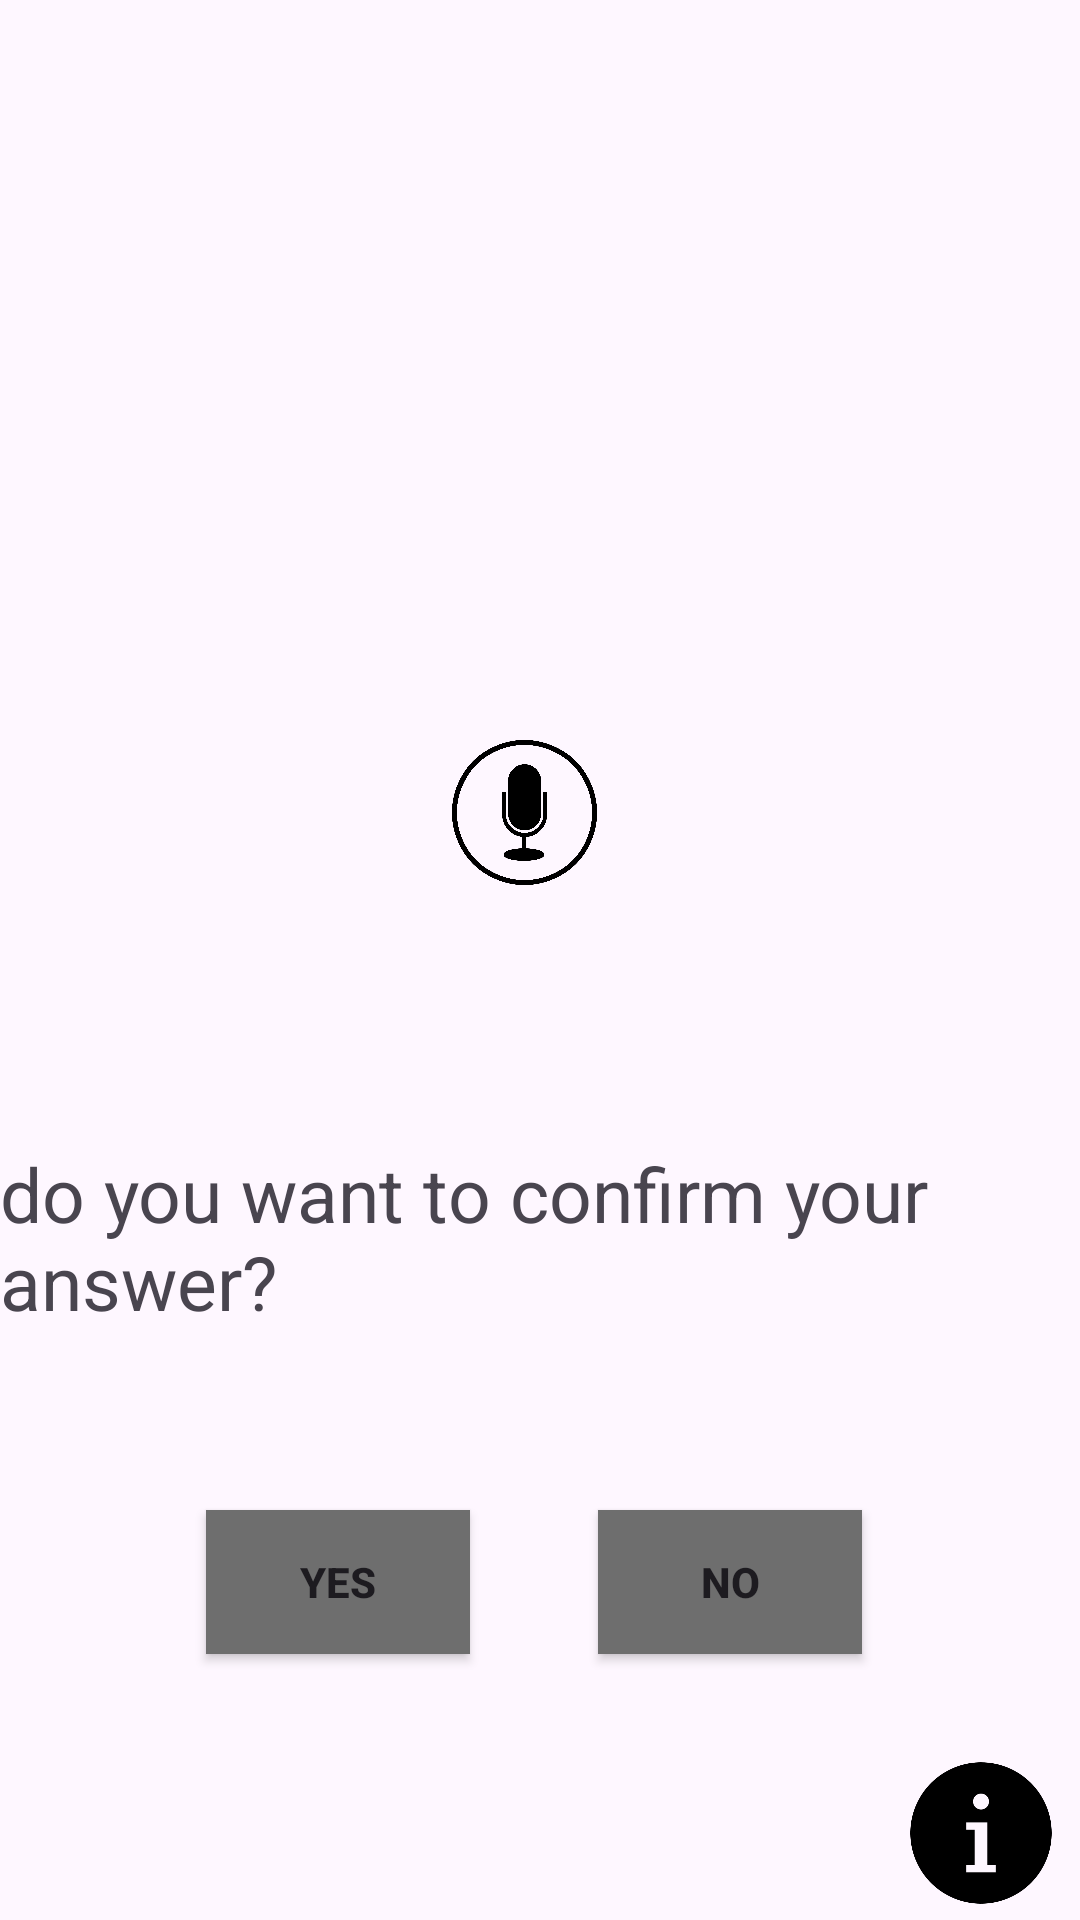

Android layout source for this screen:
<!-- AndroidManifest.xml: application theme Theme.VisiontoVision -->
<!-- res/layout/activity_alphabetrighteye.xml -->
<?xml version="1.0" encoding="utf-8"?>
 <androidx.constraintlayout.widget.ConstraintLayout xmlns:android="http://schemas.android.com/apk/res/android"
    xmlns:app="http://schemas.android.com/apk/res-auto"
    xmlns:tools="http://schemas.android.com/tools"
    android:layout_width="match_parent"
    android:layout_height="match_parent"
    tools:context="com.hridaan.visiontovision.alphabetrighteye">

    <TextView
        android:id="@+id/textView7"
        android:layout_width="15dp"
        android:layout_height="7dp"
        android:text=""
        app:layout_constraintBottom_toBottomOf="parent"
        app:layout_constraintEnd_toEndOf="parent"
        app:layout_constraintStart_toStartOf="parent"
        app:layout_constraintTop_toTopOf="parent"
        app:layout_constraintVertical_bias="0.262" />

    <TextView
       android:id="@+id/dialogbox"
       android:layout_width="wrap_content"
       android:layout_height="wrap_content"
       android:text=""
       android:textSize="30dp"
       app:layout_constraintBottom_toBottomOf="parent"
       app:layout_constraintEnd_toEndOf="parent"
       app:layout_constraintHorizontal_bias="0.498"
       app:layout_constraintStart_toStartOf="parent"
       app:layout_constraintTop_toTopOf="parent"
       app:layout_constraintVertical_bias="0.764" />

   <Button
       android:id="@+id/confirmdecision"
       android:layout_width="wrap_content"
       android:layout_height="wrap_content"
       android:text="yes"
       android:background="@drawable/square_button_theme"
       app:backgroundTint="@null"
       android:textStyle="bold"
       app:layout_constraintBottom_toBottomOf="parent"
       app:layout_constraintEnd_toEndOf="parent"
       app:layout_constraintHorizontal_bias="0.253"
       app:layout_constraintStart_toStartOf="parent"
       app:layout_constraintTop_toTopOf="parent"
       app:layout_constraintVertical_bias="0.85" />

   <Button
       android:id="@+id/confirmdecisionno"
       android:layout_width="wrap_content"
       android:layout_height="wrap_content"
       android:text="no"
       android:background="@drawable/square_button_theme"
       app:backgroundTint="@null"
       android:textStyle="bold"
       app:layout_constraintBottom_toBottomOf="parent"
       app:layout_constraintEnd_toEndOf="parent"
       app:layout_constraintHorizontal_bias="0.733"
       app:layout_constraintStart_toStartOf="parent"
       app:layout_constraintTop_toTopOf="parent"
       app:layout_constraintVertical_bias="0.85" />


    <TextView
        android:id="@+id/doyou"
        android:layout_width="wrap_content"
        android:layout_height="wrap_content"
        android:text="do you want to confirm your answer?"
        android:textSize="25sp"
        app:layout_constraintBottom_toBottomOf="parent"
        app:layout_constraintEnd_toEndOf="parent"
        app:layout_constraintHorizontal_bias="0.0"
        app:layout_constraintStart_toStartOf="parent"
        app:layout_constraintTop_toBottomOf="@+id/micbutton"
        app:layout_constraintVertical_bias="0.294" />

    <ImageView
        android:id="@+id/infoo"
        android:layout_width="66dp"
        android:layout_height="58dp"
        app:layout_constraintBottom_toBottomOf="parent"
        app:layout_constraintEnd_toEndOf="parent"
        app:layout_constraintHorizontal_bias="1.0"
        app:layout_constraintStart_toStartOf="parent"
        app:layout_constraintTop_toTopOf="parent"
        app:layout_constraintVertical_bias="1.0"
        app:srcCompat="@drawable/img_3" />

    <ImageView
        android:id="@+id/micbutton"
        android:layout_width="75dp"
        android:layout_height="57dp"
        app:layout_constraintBottom_toBottomOf="parent"
        app:layout_constraintEnd_toEndOf="parent"
        app:layout_constraintHorizontal_bias="0.482"
        app:layout_constraintStart_toStartOf="parent"
        app:layout_constraintTop_toBottomOf="@+id/textView7"
        app:layout_constraintVertical_bias="0.169"
        app:srcCompat="@drawable/img_5" />

</androidx.constraintlayout.widget.ConstraintLayout>
<!-- resources referenced by this layout -->
<resources>
  <!-- drawable img_3: png bitmap (drawable, 7839 bytes) -->
  <!-- drawable img_5: png bitmap (drawable, 86743 bytes) -->
  <!-- drawable square_button_theme (drawable) -->
  <?xml version="1.0" encoding="utf-8"?>
  <shape xmlns:android="http://schemas.android.com/apk/res/android"
      android:shape="rectangle">
      <solid android:color="#6e6e6e" />
  </shape>
  <style name="Theme.VisiontoVision" parent="Base.Theme.VisiontoVision" />
  <style name="Base.Theme.VisiontoVision" parent="Theme.Material3.Light.NoActionBar">
          
          
      </style>
</resources>
